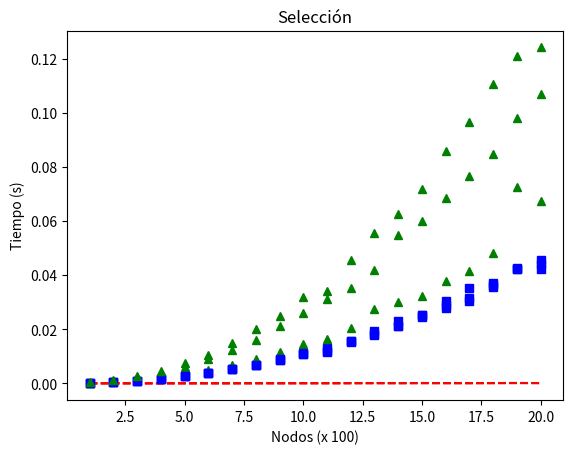

This figure's Python source:
#######################################################
#######################################################
#                                                     #
#            Diseño de Algoritmos 2015-2017           #
#                                                     #
#            Práctica 1                               #
#                                                     #
#            sorting                                  #
#                                                     #
#######################################################

import matplotlib.pyplot as plt

import random
from time import time
import numpy as np
#import numpy.polynomial as P


def Burbuja(a,n):
    for i in range(1,n):
        for j in range(0,n-i):
            if(a[j] > a[j+1]):
                k = a[j+1]
                a[j+1] = a[j]
                a[j] = k;

def Insercion(a,n):
    for i in range(1,n):
        v=a[i]
        j=i-1
        while j >= 0 and a[j] > v:
            a[j+1] = a[j]
            j=j-1
        a[j+1]=v

def Seleccion(a,n):
    for i in range(0,n-1):
        min=i
        for j in range(i+1,n):
            if a[min] > a[j]:
                min=j
        aux=a[min]
        a[min]=a[i]
        a[i]=aux

def QuickSort(a,iz,de):
    i=iz
    j=de
    #
    # Selección del pivote
    # Elegir uno a descomentar
    #
    # Pivote en la mediana
    #x=a[int((iz + de)/2)]
    # Pivote en el lado izquierdo
    x=a[iz]
 
    while( i <= j ):
        while a[i]<x and j<=de:
            i=i+1
        while x<a[j] and j>iz:
            j=j-1
        if i<=j:
            aux = a[i]; a[i] = a[j]; a[j] = aux;
            i=i+1;  j=j-1;
 
    if iz < j:
        QuickSort( a, iz, j );
    if i < de:
        QuickSort( a, i, de );

def MergeSort(a,n):
    if n>1:
        m = n//2;
        l = a[:m]
        r = a[m:]

        MergeSort(l,len(l))
        MergeSort(r,len(r))

        i=0; j=0; k=0
        while i < len(l) and j < len(r):
            if l[i] < r[j]:
                a[k]=l[i]
                i=i+1
            else:
                a[k]=r[j]
                j=j+1
            k=k+1

        while i < len(l):
            a[k]=l[i]
            i=i+1
            k=k+1

        while j < len(r):
            a[k]=r[j]
            j=j+1
            k=k+1

def GeneraR(n):
    a=[]
    for i in range(0,n):
        a.append(random.randrange(0, n, 1))
    return a
    
def GeneraD(n):
    a=[]
    for i in range(0,n):
        a.append(i)
    return a   

def GeneraI(n):
    a=[]
    for i in range(0,n):
        a.append(n-i)
    return a   
    
def imprime(a,n):
    for i in range(0,n):
        print (a[i])

def experimento(n):
        V_random_burbuja =[]  # RANDOM
        V_random_seleccion = []
        V_random_insercion = []
        V_directo_burbuja =[]  # DIRECTO
        V_directo_seleccion = []
        V_directo_insercion = []
        V_inverso_burbuja = []
        V_inverso_seleccion = []
        V_inverso_insercion = []
        V1 =[]  # INVERSO
        
    # Orden directo
        V2=GeneraD(n)
    # Orden inverso
        V3=GeneraI(n)
    # Experimento aleatorio
        tb = 0 # BURBUJA
        ti = 0 # INSERCION
        ts = 0 # SELECCION

        

        for _ in range(10):
# Aleatorio. 10 experimentos
# Realizar experimentos y completar las listas usando GeneraR(n)
            V1 = GeneraR(n)
            # BURBURJA
            tb = time()
            Burbuja(V1,n)
            tb = time() - tb
            V_random_burbuja.append(tb)
            # INSERCION
            ti = time()
            Insercion(V1,n)
            ti = time() - ti
            V_random_insercion.append(ti)
            # SELECCION
            ts = time()
            Seleccion(V1,n)
            ts = time() - ts
            V_random_seleccion.append(ts)
        np.mean(np.array(V_random_burbuja))
        np.mean(np.array(V_random_insercion))
        np.mean(np.array(V_random_seleccion))

# Experimento directo
        # BURBURJA
        tb = time()
        Burbuja(V2,n)
        tb = time() - tb
        V_directo_burbuja.append(tb)
        # INSERCION
        ti = time()
        Insercion(V2,n)
        ti = time() - ti
        V_directo_insercion.append(ti)
        # SELECCION
        ts = time()
        Seleccion(V2,n)
        ts = time() - ts
        V_directo_seleccion.append(ts)

# Experimento inverso
        # BURBURJA
        tb = time()
        Burbuja(V3,n)
        tb = time() - tb
        V_inverso_burbuja.append(tb)
        # INSERCION
        ti = time()
        Insercion(V3,n)
        ti = time() - ti
        V_inverso_insercion.append(ti)
        # SELECCION
        ts = time()
        Seleccion(V3,n)
        ts = time() - ts
        V_inverso_seleccion.append(ts)

        return np.mean(np.array(V_random_burbuja)),np.mean(np.array(V_random_seleccion)),np.mean(np.array(V_random_insercion)),V_directo_burbuja,V_directo_seleccion,V_directo_insercion,V_inverso_burbuja,V_inverso_seleccion,V_inverso_insercion
# Listas iniciales
X  =[]
TI1=[]
TS1=[]  
TB1=[]  
TI2=[]
TS2=[]  
TB2=[] 
TI3=[]
TS3=[]  
TB3=[]  
# Lista de tamaños
Tam=[1, 2, 3, 4, 5, 6, 7, 8, 9, 10, 11, 12, 13, 14, 15, 16, 17, 18, 19, 20]
# Rellenar las listas con los experimentos

for i in Tam:
    k = i*100
    a,b,c,d,e,f,g,h,j = experimento(k)
    TB1.append(a)
    TS1.append(b)
    TI1.append(c)
    TB2.append(d)
    TS2.append(e)
    TI2.append(f)
    TB3.append(g)
    TS3.append(h)
    TI3.append(j)
# Presentar resultados


# Se imprimen las respectivas listas con pyplot
plt.plot(Tam,TI1,'r--',Tam,TS1,'bs',Tam,TB1,'g^')
plt.title('Burbuja')
plt.ylabel('Tiempo (s)')
plt.xlabel('Nodos (x 100)')
plt.show()

plt.plot(Tam,TI2,'r--',Tam,TS2,'bs',Tam,TB2,'g^')
plt.title('Inserción')
plt.xlabel('Nodos (x 100)')
plt.show()

plt.plot(Tam,TI3,'r--',Tam,TS3,'bs',Tam,TB3,'g^')
plt.title('Selección')
plt.ylabel('Tiempo (s)')
plt.xlabel('Nodos (x 100)')
plt.show()

print(TI1,Tam)